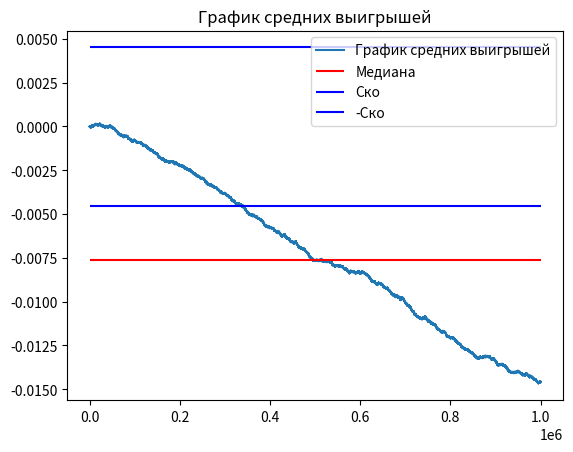

This figure's Python source:
import random
import numpy as np
import matplotlib.pyplot as plt
import math


def roll():
    die1 = random.randint(1, 6)
    die2 = random.randint(1, 6)
    return die2 + die1


# ставка
# рол
# подсчет
def bet(i):
    print("bet")


def round():
    point = roll()
    round = True
    # ставка
    if point in (7, 11):  # выигрыш
        # проверка ставки
        return True
    if point in (2, 3, 12):  # проигрыш
        # проверка ставки
        return False
    # 5 - point
    while round:  # пока не выыпадет 5 или 7
        # ставка
        roll_result = roll()
        if roll_result == point:
            # проверка ставки
            return True
        if roll_result == 7:
            # проверка ставки
            return False


EV_UNIT = 0
l = []
l1 = []
test = []


def game():
    bet = 1
    win = 0
    d = 0

    capital = 1
    game_number = 0
    game_length = 0
    overall_length = 0
    experiment = 1000000
    winnings = 0  # Ожидаемый выигрыш/проигрыш если - то казино в плюсе на эти деньги
    for i in range(experiment):
        game_length += 1
        if capital == 0:
            game_number += 1
            capital = 1
            overall_length += game_length
            game_length = 0
        lets_play = round()
        if lets_play:
            test.append(1)
            win += 1
            winnings += bet
            capital += bet
        if not lets_play:
            test.append(-1)
            winnings -= bet
            capital -= bet
        l.append(winnings / (experiment * bet))

    print("Chance to win " + str(win / experiment))

    print("Expected Value " + str(winnings))  # Ожидаемый выигрыш/проигрыш если - то казино в плюсе на эти деньги

    EV_per_Unit = winnings / (experiment * bet)
    print("EV per Unit " + str(EV_per_Unit))  # Ожидаемый выигрыш/проигрыш на одну ставку

    House_Edge = EV_per_Unit * 100
    print("House Edge " + str(House_Edge))  # Преимущество /доход заведения (house advantage/house edge, H.A.)

    RTP = 1 + winnings / (experiment * bet)
    print("Return to Player " + str(RTP))  # Процент возврата (Return To Player, RTP)

    EV_per_Unit_Squared = EV_per_Unit ** 2
    EV_per_Squared_Unit = (win / experiment) + ((experiment - win) / experiment)
    VAR = EV_per_Squared_Unit - EV_per_Unit_Squared  # Дисперсия - возможно
    print("Возможно дисперсия " + str(VAR))

    print("Дисперсия 2 " + str(np.var(test)))

    Standart_Deviation = VAR ** 0.5
    print("Среднекватратичное отклонение " + str(Standart_Deviation))

    EV_Units = EV_per_Unit * experiment

    SD_Units = Standart_Deviation * (experiment ** 0.5)
    print("Средний суммарный выигрыш " + str(EV_Units) + "\n"
          + "Его СКО " + str(SD_Units))

    z = 1.65
    VI = z * Standart_Deviation
    print("Индекс волатильности игры " + str(VI))

    print("Средняя продолжительность игры " + str(overall_length / game_number))


def build_graphic():
    # график средних выигрышей
    plt.title("График средних выигрышей")
    plt.plot(l, label='График средних выигрышей')
    # медиана
    plt.hlines(np.median(l), 0, 1000000, colors='r', label='Медиана')
    # график стремится к мат ожиданию

    a = np.std(l)
    plt.hlines(a, 0, 1000000, colors='b', label='Ско')
    plt.hlines(-a, 0, 1000000, colors='b', label='-Ско')

    plt.legend()
    plt.show()


if __name__ == '__main__':
    game()
    build_graphic()
